Run: headless pygame with SDL's dummy video driver; simulated clock (each Clock.tick advances the game by its frame time, no real sleeping); random seed 0; keys injected as events and as key.get_pressed() state; mouse plan: one left click at the window centre at the start of phase 2, then a move to the lower-right quarter at the start of phase 3.
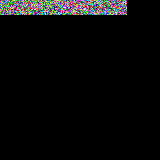
Frame 1 of 4 · flips 1–60 · no input
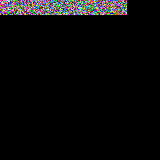
Frame 2 of 4 · flips 61–180 · clicked the window centre · tapped SPACE, RETURN · held RIGHT (→), D
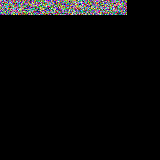
Frame 3 of 4 · flips 181–300 · moved the mouse to the lower-right quarter · held DOWN (↓), S
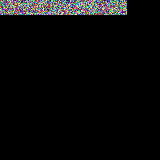
Frame 4 of 4 · flips 301–420 · held LEFT (←), A, UP (↑), W

The pygame program that drew these frames:

import pygame
import random

WHITE = (255, 255, 255)


def main():
    pygame.init()
    size = (160, 160)
    screen = pygame.display.set_mode(size)
    quitit = False

    while quitit is False:
        for event in pygame.event.get():
            if event.type == pygame.QUIT:
                quitit = True
            if event.type == pygame.MOUSEBUTTONDOWN:
                screen.fill((0, 0, 0))

        # x = random.randint(0, 16*4-1)
        # y = random.randint(0, 16*2-1)
        for y in range(0, 15):
            for x in range(0, 16*8-1):
                color = (random.randint(0, 255), random.randint(0, 255), random.randint(0, 255))
                pygame.draw.line(screen, color, [x, y], [x, y])
        pygame.display.flip()

        # for y in range(0, 15):
        #     for x in range(0, 16 * 8 - 1):
        #         pygame.draw.line(screen, (0,0,0), [x, y], [x, y])

        pygame.display.flip()

if __name__ == '__main__':
    main()
